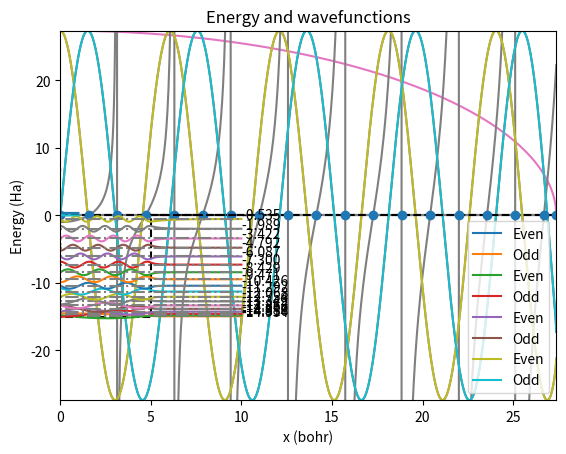

Source code (Python):
import numpy as np
import matplotlib.pyplot as plt
%matplotlib notebook

V0, L = -15, 5 # Hartree, bohr

energyGrid = np.linspace(V0 + 1e-10, 0, 1000)
alpha = np.sqrt(-2*energyGrid)
kappa = np.sqrt(2*(energyGrid-V0))
evenFuncTan = alpha - kappa*np.tan(kappa*L)
oddFuncTan  = alpha + kappa/np.tan(kappa*L)

plt.plot(energyGrid, evenFuncTan, label='Even')
plt.plot(energyGrid, oddFuncTan, label='Odd')
plt.axhline(0,c='grey')
plt.xlim(V0,0)
plt.ylim(-30,30)
plt.legend()
plt.show()

evenFuncSin = alpha*np.cos(kappa*L) - kappa*np.sin(kappa*L)
oddFuncSin = alpha*np.sin(kappa*L) + kappa*np.cos(kappa*L)

plt.plot(energyGrid, evenFuncSin, label='Even')
plt.plot(energyGrid, oddFuncSin, label='Odd')
plt.axhline(0,c='grey')
plt.xlim(V0,0)
plt.ylim(-30,30)
plt.legend()
plt.show()

z = np.sqrt(-2*V0)*L
y = np.linspace(0,z,1000)
evenFuncZ = np.sqrt(z**2 - y**2)*np.cos(y) - y*np.sin(y)
oddFuncZ = np.sqrt(z**2 - y**2)*np.sin(y) + y*np.cos(y)

plt.plot(y, evenFuncZ, label='Even')
plt.plot(y, oddFuncZ, label='Odd')
plt.axhline(0,c='grey')
plt.xlim(0,z)
plt.ylim(-z,z)
plt.legend()
plt.show()

semiCircle = np.sqrt(z**2-y**2)
evenFuncYTan = y*np.tan(y)
oddFuncYTan = -y/np.tan(y)

plt.plot(y, semiCircle)
#plt.plot(y, evenFuncYTan)
plt.plot(y, oddFuncYTan)
plt.ylim(0,1.1*z)
plt.xlim(0,1.1*z)
plt.show()

totN = int(np.floor(2*z/np.pi) + 1)
yn = np.arange(0,z,np.pi/2)
yn = np.append(yn,z)
evenFunc = lambda y: np.sqrt(z**2-y**2)*np.cos(y) - y*np.sin(y)
oddFunc  = lambda y: np.sqrt(z**2-y**2)*np.sin(y) + y*np.cos(y)

yGrid = np.linspace(0,z,1000)
plt.plot(yGrid, evenFunc(yGrid), label="Even")
plt.plot(yGrid, oddFunc(yGrid), label="Odd")
plt.plot([0,z],[0,0],'k--')
plt.plot(yn,np.zeros(len(yn)),'o')
#[plt.axvline(x=i, color='grey') for i in yn]
plt.title("Energy zeros")
plt.xlabel("Energy")
plt.ylabel("Function")
plt.ylim(-z,z)
plt.xlim(0,z)
plt.legend()
plt.show()

def findRootHybridBisectFalsePos(funcToUse, firstEdge, secondEdge, maxNumberIteration, 
                   positionToleranceAbsolute, valueToleranceAbsolute = 0.):
    """ Finds the root of a 1D function with an hybrid method: Bisect + False Positionsecant  """    
    
    fFirstEdge = funcToUse(firstEdge)
    fSecondEdge = funcToUse(secondEdge)
    
    if fFirstEdge*fSecondEdge >= 0: raise Exception("Solution not bracketed")
    
    secant = (firstEdge * fSecondEdge - secondEdge * fFirstEdge)/(fSecondEdge - fFirstEdge)
    fSecant = funcToUse(secant)
    middle = (firstEdge + secondEdge)/2.
    fMiddle = funcToUse(middle)
    error = 10 * positionToleranceAbsolute  
    iteration = 0;
    
    while (error > positionToleranceAbsolute and abs(fSecant) > valueToleranceAbsolute) \
        and iteration < maxNumberIteration:
        iteration += 1
        
        # We want to make sure that the secant is between middle and secondEdge
        if (secant - middle)*(secondEdge - firstEdge) < 0.:
            secondEdge, firstEdge = firstEdge, secondEdge      # Swap the storage of the edges 
            fSecondEdge, fFirstEdge = fFirstEdge, fSecondEdge  # Swap the storage of the values 
        
        # Now we are sure that secant is between middle and (the value stored in) secondEdge
        if fSecondEdge * fSecant <= 0: # then the zero is between secant and secondEdge
            firstEdge = secant
            fFirstEdge = fSecant
        elif fMiddle * fSecant <= 0:   # then the zero is between middle and secant
            firstEdge = middle
            fFirstEdge = fMiddle
            secondEdge = secant
            fSecondEdge = fSecant  
        else:                          # then the zero is between firstEdge and middle
            secondEdge = middle
            fSecondEdge = fMiddle
            
        oldSolution = secant
        secant = (firstEdge * fSecondEdge - secondEdge * fFirstEdge)/(fSecondEdge - fFirstEdge)
        fSecant = funcToUse(secant)
        middle = (firstEdge + secondEdge)/2.
        fMiddle = funcToUse(middle)
        error = abs(secant - oldSolution)
        
    return secant, iteration

energy = []
totIter = 0
pErr, fErr = 1e-6, 0.0
for i in range(totN):
    if i%2 == 0:
        en = findRootHybridBisectFalsePos(evenFunc, yn[i], yn[i+1], 10, pErr, fErr)
    else:
        en = findRootHybridBisectFalsePos(oddFunc, yn[i], yn[i+1], 10, pErr, fErr)
    energy.append(en[0])
    totIter += en[1]
energy = np.array(energy)
energy = energy**2/L/L/2 + V0
print(totIter)
print(energy)

squareWell = [[-2*L,-L,-L,L,L,2*L],[0,0,V0,V0,0,0]]
xGrid = np.linspace(-2*L, 2*L, 1000)

def evenPsi(E):
    psi = np.ones(len(xGrid))
    alpha = np.sqrt(-2*E)
    kappa = np.sqrt(2*(E-V0))
    C = np.exp(-alpha*L)/np.cos(kappa*L)
    psi[xGrid < -L] = np.exp(alpha*xGrid[xGrid < -L])
    psi[(xGrid > -L) & (xGrid < L)] = C*np.cos(kappa*xGrid[(xGrid > -L) & (xGrid < L)])
    psi[xGrid > L] = np.exp(-alpha*xGrid[xGrid > L])
    N = np.sqrt(np.trapz(psi**2,xGrid))
    return psi/N

def oddPsi(E):
    psi = np.ones(len(xGrid))
    alpha = np.sqrt(-2*E)
    kappa = np.sqrt(2*(E-V0))
    C = -np.exp(-alpha*L)/np.sin(kappa*L)
    psi[xGrid < -L] = np.exp(alpha*xGrid[xGrid < -L])
    psi[(xGrid > -L) & (xGrid < L)] = C*np.sin(kappa*xGrid[(xGrid > -L) & (xGrid < L)])
    psi[xGrid > L] = -np.exp(-alpha*xGrid[xGrid > L])
    N = np.sqrt(np.trapz(psi**2,xGrid))
    return psi/N

baseLine = lambda E: np.full(len(xGrid),E)
plt.title("Energy and wavefunctions")
plt.xlabel("x (bohr)")
plt.ylabel("Energy (Ha)")
plt.plot(*squareWell,'k--')
for i in range(totN):
    if i%2 == 0:
        plt.plot(xGrid,evenPsi(energy[i]) + baseLine(energy[i]));
        plt.plot(xGrid, baseLine(energy[i]), '-.',color='grey')
        plt.text(xGrid[-1], energy[i], '{:.3f}'.format(energy[i]))
    else:
        plt.plot(xGrid,oddPsi(energy[i]) + baseLine(energy[i]));
        plt.plot(xGrid, baseLine(energy[i]), '-.',color='grey')
        plt.text(xGrid[-1], energy[i], '{:.3f}'.format(energy[i]))

def DOS(E, eGrid, sigma = 0.1):
    dos = np.zeros(len(eGrid))
    for e in E:
        dos += np.exp(-(e-eGrid)**2/2/sigma/sigma)
    return dos/sigma/np.sqrt(2*np.pi)

eGrid = np.linspace(1.2*V0, 1, 1000)
dos = DOS(energy, eGrid, 0.2)
dos1D = 1/np.sqrt(0.5*(eGrid-energy[0]))
plt.plot(eGrid, dos)
plt.plot(eGrid, dos1D)
plt.show()
print(np.trapz(dos,eGrid))

